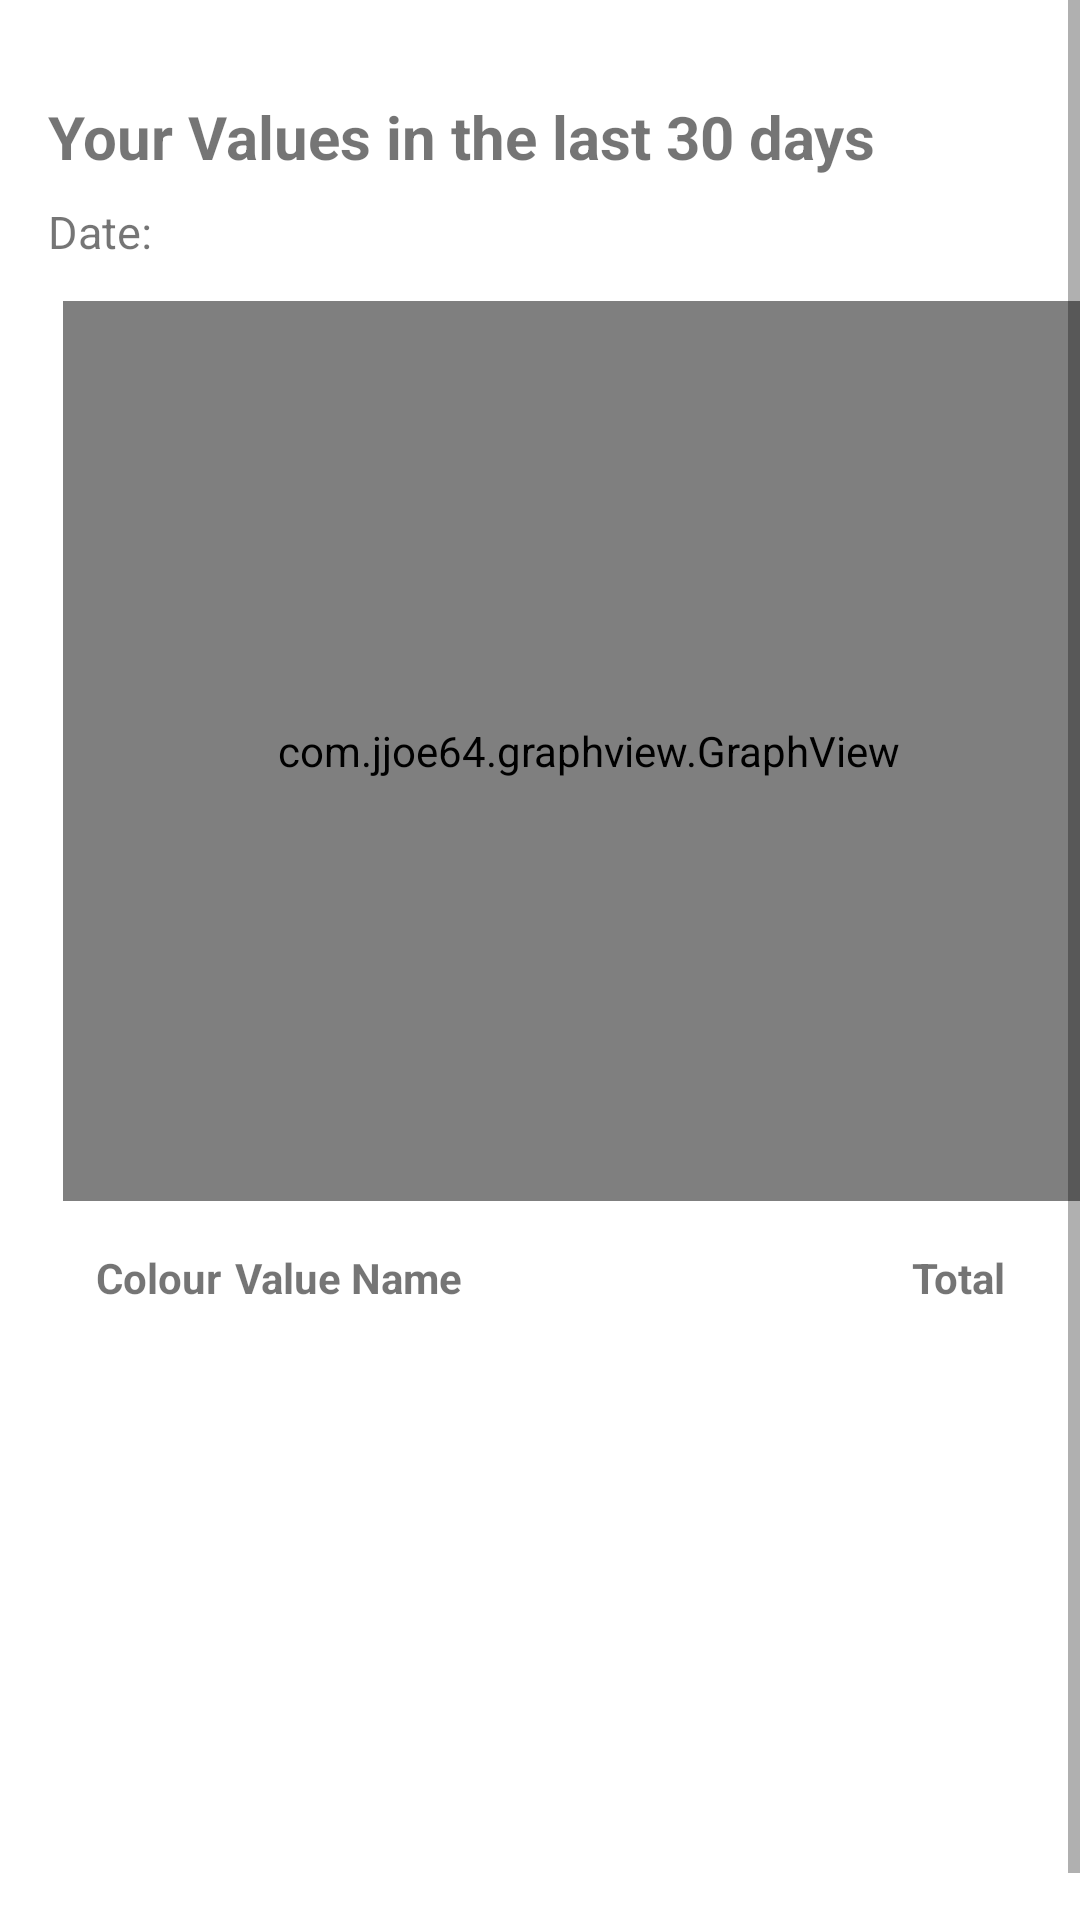

Here is an Android app screen rendered from its layout file. Give the layout XML and the strings, colors and styles it references.
<!-- AndroidManifest.xml: application theme Theme.THRIVE -->
<!-- res/layout/progress.xml -->
<?xml version="1.0" encoding="utf-8"?>
<ScrollView xmlns:android="http://schemas.android.com/apk/res/android"
    xmlns:app="http://schemas.android.com/apk/res-auto"
    xmlns:tools="http://schemas.android.com/tools"
    android:fillViewport="true"
    android:layout_width="match_parent"
    android:layout_height="match_parent"
    tools:context=".ProgressActivity">

    <androidx.constraintlayout.widget.ConstraintLayout
        android:layout_width="match_parent"
        android:layout_height="wrap_content"
        android:layout_margin="16dp">

        <TextView
            android:id="@+id/progressTitle"
            android:layout_width="match_parent"
            android:layout_height="wrap_content"
            android:layout_marginTop="16dp"
            android:layout_marginBottom="8dp"
            android:text="Your Values in the last 30 days"
            android:textSize="20sp"
            android:textStyle="bold"
            app:layout_constraintBottom_toTopOf="@+id/progressSubTitle"
            app:layout_constraintTop_toTopOf="parent"
            app:layout_constraintVertical_bias="0.0" />

        <TextView
            android:id="@+id/progressSubTitle"
            android:layout_width="match_parent"
            android:layout_height="wrap_content"
            android:layout_marginBottom="8dp"
            android:text="Date:"
            android:textSize="15sp"
            app:layout_constraintBottom_toTopOf="@+id/progress_graph"
            app:layout_constraintTop_toBottomOf="@+id/progressTitle" />

        <com.jjoe64.graphview.GraphView
            android:id="@+id/progress_graph"
            android:layout_width="match_parent"
            android:layout_height="300dp"
            android:layout_margin="5dp"
            app:layout_constraintBottom_toTopOf="@+id/table_values"
            app:layout_constraintEnd_toEndOf="parent"
            app:layout_constraintStart_toStartOf="parent"
            app:layout_constraintTop_toBottomOf="@+id/progressSubTitle" />

        <TableLayout
            android:id="@+id/table_values"
            android:layout_width="match_parent"
            android:layout_height="wrap_content"
            android:layout_margin="16dp"
            app:layout_constraintEnd_toEndOf="parent"
            app:layout_constraintStart_toStartOf="parent"
            app:layout_constraintTop_toBottomOf="@+id/progress_graph">

            <TableRow
                android:layout_width="match_parent"
                android:layout_height="match_parent">

                <TextView
                    android:id="@+id/textView15"
                    android:layout_width="wrap_content"
                    android:layout_height="wrap_content"
                    android:layout_weight="0.2"
                    android:text="Colour"
                    android:textStyle="bold" />

                <TextView
                    android:id="@+id/textView13"
                    android:layout_width="wrap_content"
                    android:layout_height="wrap_content"
                    android:layout_weight="5"
                    android:text="Value Name"
                    android:textStyle="bold" />

                <TextView
                    android:id="@+id/textView14"
                    android:layout_width="wrap_content"
                    android:layout_height="wrap_content"
                    android:layout_weight="2"
                    android:text="Total"
                    android:textAlignment="center"
                    android:textStyle="bold" />
            </TableRow>

        </TableLayout>

        <TextView
            android:id="@+id/progress_info_text"
            android:layout_width="wrap_content"
            android:layout_height="wrap_content"
            android:layout_marginTop="16dp"
            android:text=""
            app:layout_constraintEnd_toEndOf="parent"
            app:layout_constraintStart_toStartOf="parent"
            app:layout_constraintTop_toBottomOf="@+id/table_values" />

        <Space
            android:layout_width="match_parent"
            android:layout_height="20dp"
            app:layout_constraintTop_toBottomOf="@+id/progress_info_text" />

    </androidx.constraintlayout.widget.ConstraintLayout>

</ScrollView>
<!-- resources referenced by this layout -->
<resources>
  <style name="Theme.THRIVE" parent="Theme.MaterialComponents.DayNight.DarkActionBar">
          
          <item name="colorPrimary">@color/colorPrimary</item>
          <item name="colorPrimaryVariant">@color/colorPrimaryDark</item>
          <item name="colorOnPrimary">@color/colorSecondaryDark</item>
          
          <item name="colorSecondary">@color/colorAccent</item>
          <item name="colorSecondaryVariant">@color/colorSecondaryDark</item>
          <item name="colorOnSecondary">@color/black</item>
          
          <item name="android:statusBarColor" tools:targetApi="l">?attr/colorPrimary</item>
          
      </style>
  <color name="colorPrimary">#448aff</color>
  <color name="colorPrimaryDark">#005ecb</color>
  <color name="colorSecondaryDark">#FFFFFF</color>
  <color name="colorAccent">#b3e5fc</color>
  <color name="black">#FF000000</color>
</resources>
